Run: headless pygame with SDL's dummy video driver; simulated clock (each Clock.tick advances the game by its frame time, no real sleeping); random seed 0; keys injected as events and as key.get_pressed() state; no mouse input.
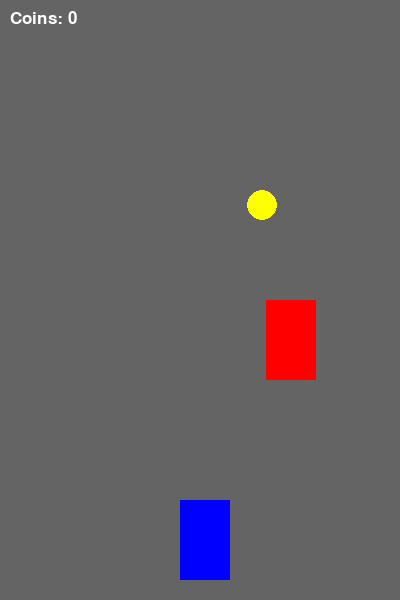
Frame 1 of 2 · flips 1–60 · no input
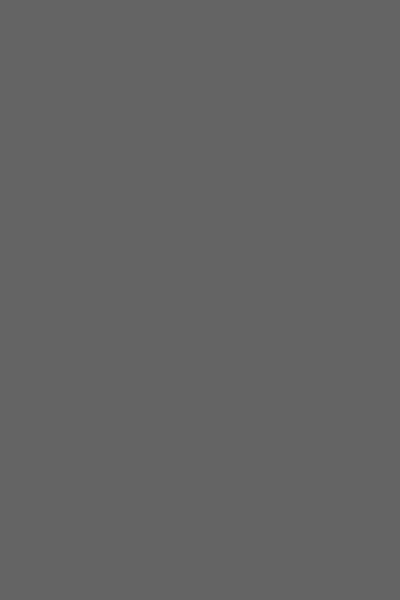
Frame 2 of 2 · flips 61–180 · tapped SPACE, RETURN · held RIGHT (→), D (game ended)

The pygame program that drew these frames:

# ==========================================
# 1. RACER GAME (Practice 9)
# ==========================================

import pygame
import random
import sys

pygame.init()

WIDTH = 400
HEIGHT = 600
screen = pygame.display.set_mode((WIDTH, HEIGHT))
pygame.display.set_caption("Racer")

clock = pygame.time.Clock()
font = pygame.font.SysFont("Arial", 25)

player = pygame.Rect(180, 500, 50, 80)
enemy = pygame.Rect(random.randint(50, 300), 0, 50, 80)

coin = pygame.Rect(random.randint(50, 350), -50, 30, 30)
coin_value = random.choice([1, 2, 5])

player_speed = 5
enemy_speed = 5
coins = 0

running = True

while running:
    screen.fill((100, 100, 100))

    for event in pygame.event.get():
        if event.type == pygame.QUIT:
            running = False

    # movement
    keys = pygame.key.get_pressed()
    if keys[pygame.K_LEFT] and player.x > 0:
        player.x -= player_speed
    if keys[pygame.K_RIGHT] and player.x < WIDTH - 50:
        player.x += player_speed

    # enemy move
    enemy.y += enemy_speed
    if enemy.y > HEIGHT:
        enemy.y = 0
        enemy.x = random.randint(50, 300)

    # coin move
    coin.y += 4
    if coin.y > HEIGHT:
        coin.x = random.randint(50, 350)
        coin.y = -50
        coin_value = random.choice([1, 2, 5])

    # collision with coin
    if player.colliderect(coin):
        coins += coin_value
        coin.x = random.randint(50, 350)
        coin.y = -50
        coin_value = random.choice([1, 2, 5])

    # every 5 coins enemy faster
    if coins % 5 == 0 and coins != 0:
        enemy_speed = 5 + coins // 5

    # collision with enemy
    if player.colliderect(enemy):
        print("Game Over")
        pygame.quit()
        sys.exit()

    pygame.draw.rect(screen, (0, 0, 255), player)
    pygame.draw.rect(screen, (255, 0, 0), enemy)
    pygame.draw.circle(screen, (255, 255, 0), coin.center, 15)

    text = font.render(f"Coins: {coins}", True, (255, 255, 255))
    screen.blit(text, (10, 10))

    pygame.display.update()
    clock.tick(60)
